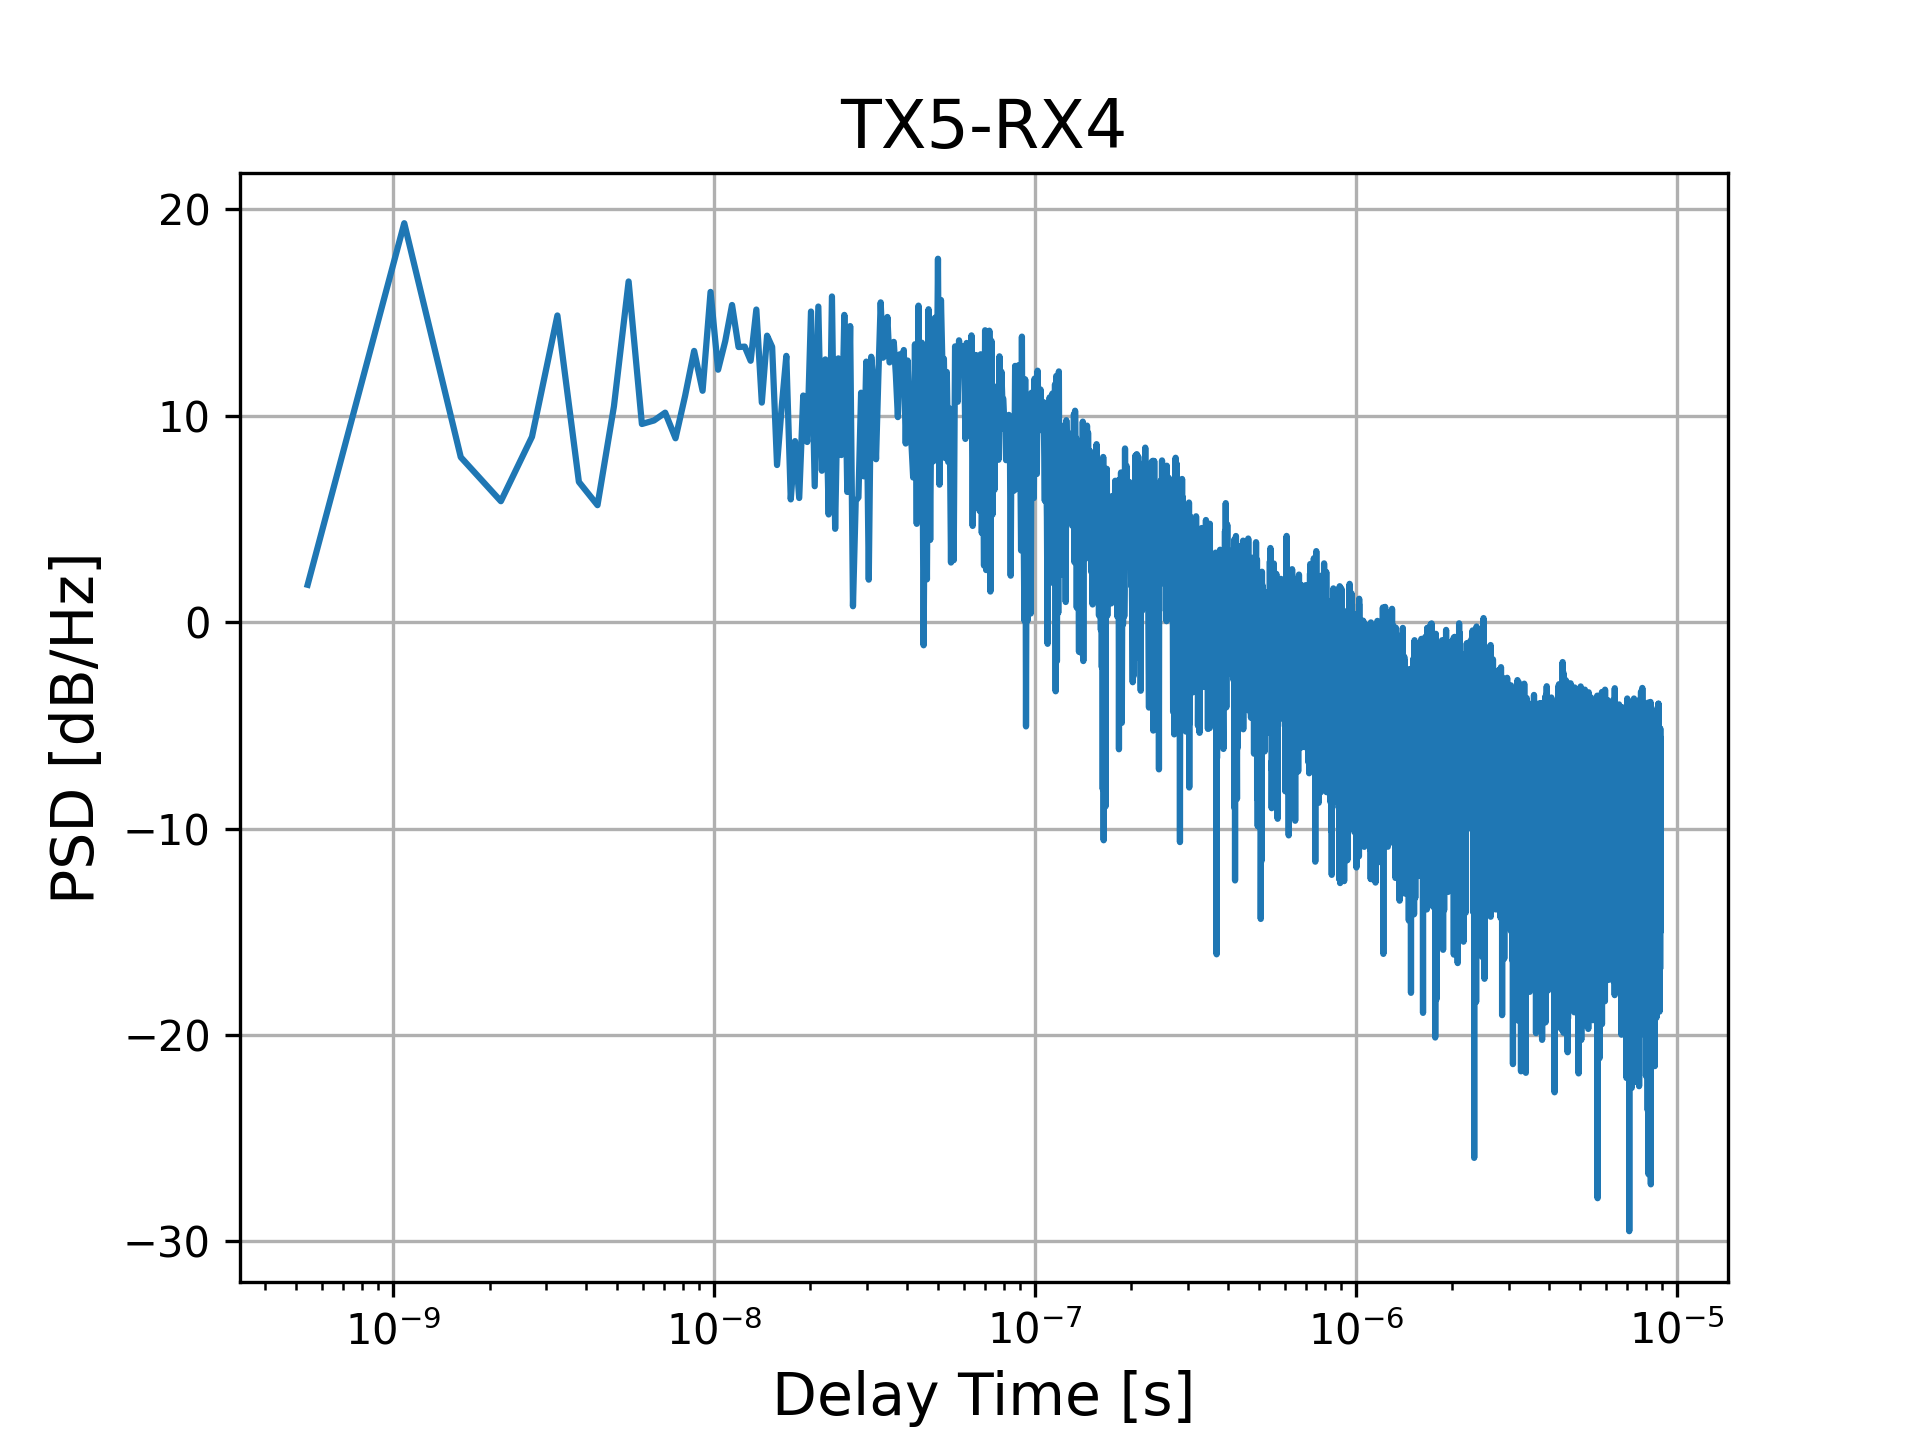

Data behind this chart, as committed beside it:
0.000000000000000000e+00, 4.054493063324953539e+01
5.425347222222221862e-10, 1.807573466165133258e+00
1.085069444444444372e-09, 1.932268779347794663e+01
1.627604166666666662e-09, 7.988714072195270965e+00
2.170138888888888745e-09, 5.856235195638714863e+00
2.712673611111111241e-09, 8.978443715470893594e+00
3.255208333333333324e-09, 1.485282652281532378e+01
3.797743055555555407e-09, 6.791852637024002881e+00
4.340277777777777489e-09, 5.664448854263184785e+00
4.882812500000000399e-09, 1.044819374052562111e+01
5.425347222222222482e-09, 1.649982770207701677e+01
5.967881944444444565e-09, 9.596606742128125589e+00
6.510416666666666648e-09, 9.767790213386685849e+00
7.052951388888888731e-09, 1.014590917318897922e+01
7.595486111111110813e-09, 8.904249273419095445e+00
8.138020833333333723e-09, 1.096800766020948714e+01
8.680555555555554979e-09, 1.313728984857615600e+01
9.223090277777777889e-09, 1.120572253037402710e+01
9.765625000000000799e-09, 1.599408226776718678e+01
1.030815972222222205e-08, 1.222599401589397061e+01
1.085069444444444496e-08, 1.361002197657584389e+01
1.139322916666666622e-08, 1.536119011351066099e+01
1.193576388888888913e-08, 1.332417072816773640e+01
1.247829861111111039e-08, 1.334453493942607238e+01
1.302083333333333330e-08, 1.265931117933432049e+01
1.356336805555555621e-08, 1.514052387992892434e+01
1.410590277777777746e-08, 1.063297508773421640e+01
1.464843750000000037e-08, 1.387542678558979858e+01
1.519097222222222163e-08, 1.333063478806021607e+01
1.573350694444444454e-08, 7.608921805444062159e+00
1.627604166666666745e-08, 1.045929842328155246e+01
1.681857638888889036e-08, 1.289702108932079305e+01
1.736111111111110996e-08, 5.944444657191144898e+00
1.790364583333333287e-08, 8.768136224853334326e+00
1.844618055555555578e-08, 6.011808130542876327e+00
1.898871527777777869e-08, 1.097502046565534428e+01
1.953125000000000160e-08, 8.724946052892530446e+00
2.007378472222222120e-08, 1.504383477681088976e+01
2.061631944444444411e-08, 6.581809151557557414e+00
2.115885416666666702e-08, 1.528583176796303178e+01
2.170138888888888993e-08, 7.332121222427856466e+00
2.224392361111110953e-08, 1.272585556524227712e+01
2.278645833333333244e-08, 5.214270434085266359e+00
2.332899305555555535e-08, 1.577363933078664893e+01
2.387152777777777826e-08, 4.519481221058983422e+00
2.441406250000000117e-08, 1.277568478354072568e+01
2.495659722222222077e-08, 8.092057546027559667e+00
2.549913194444444368e-08, 1.488202299526527206e+01
2.604166666666666659e-08, 6.304751019404836399e+00
2.658420138888888950e-08, 1.433978610081583227e+01
2.712673611111111241e-08, 7.684000799856016695e-01
2.766927083333333201e-08, 5.872004406290052714e+00
2.821180555555555492e-08, 6.038451234102479859e+00
2.875434027777777783e-08, 1.111221925269056321e+01
2.929687500000000074e-08, 7.063263385020363216e+00
2.983940972222222034e-08, 1.261919018752520572e+01
3.038194444444444325e-08, 2.056576726920268161e+00
3.092447916666666616e-08, 1.285518987485702169e+01
3.146701388888888907e-08, 1.144374528177669426e+01
3.200954861111111198e-08, 7.889642445652538250e+00
3.255208333333333489e-08, 1.192756263552648122e+01
... 32,707 more rows
